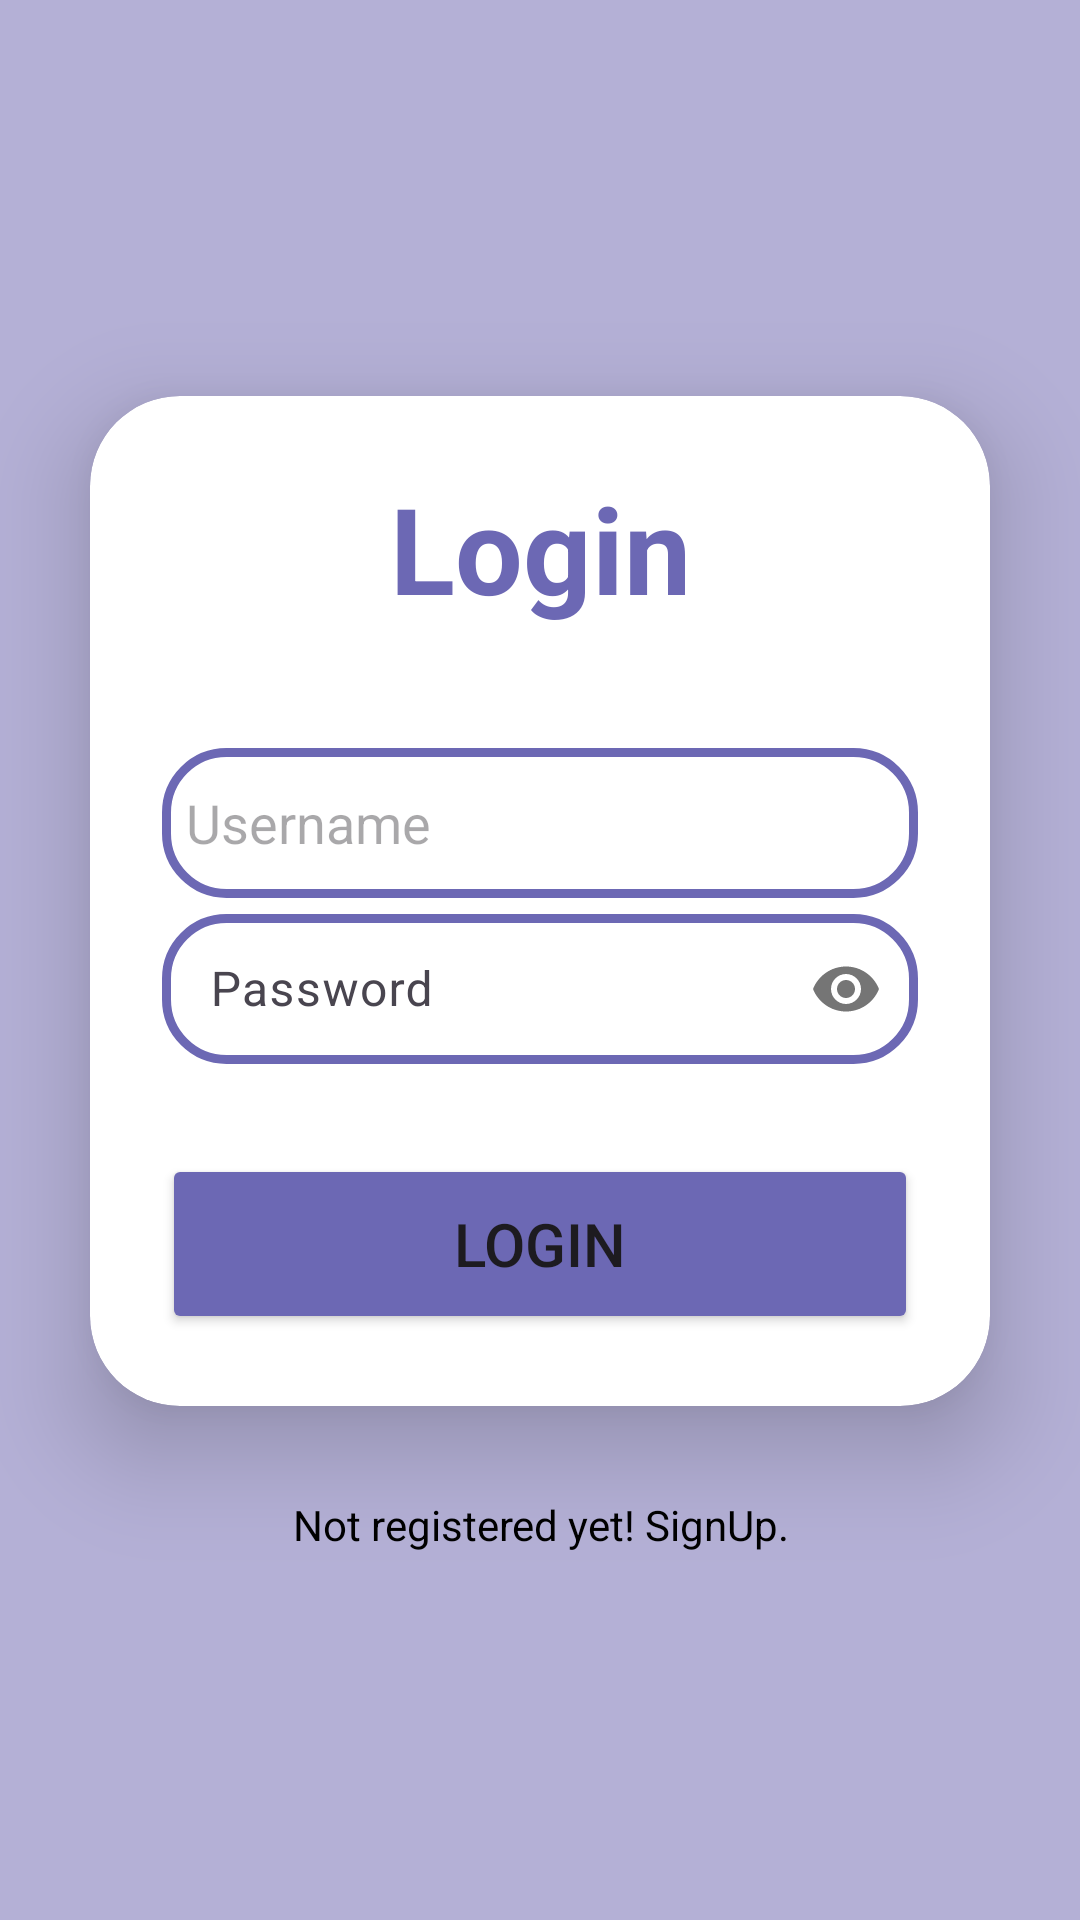

Here is an Android app screen rendered from its layout file. Give the layout XML and the strings, colors and styles it references.
<!-- AndroidManifest.xml: application theme Theme.MajorTask -->
<!-- res/layout/fragment_sign_in.xml -->
<?xml version="1.0" encoding="utf-8"?>
<LinearLayout xmlns:android="http://schemas.android.com/apk/res/android"
    xmlns:app="http://schemas.android.com/apk/res-auto"
    xmlns:tools="http://schemas.android.com/tools"
    android:layout_width="match_parent"
    android:layout_height="match_parent"
    android:background="@color/lavender_bg"
    android:gravity="center"
    android:orientation="vertical"
    tools:context=".Signing.SignInFragment">


    <androidx.cardview.widget.CardView
        android:layout_width="match_parent"
        android:layout_height="wrap_content"
        android:layout_margin="30dp"
        app:cardCornerRadius="30dp"
        app:cardElevation="20dp">

        <LinearLayout
            android:layout_width="match_parent"
            android:layout_height="wrap_content"
            android:layout_gravity="center_horizontal"
            android:orientation="vertical"
            android:padding="24dp">

            <TextView
                android:layout_width="match_parent"
                android:layout_height="wrap_content"
                android:text="@string/login"
                android:textAlignment="center"
                android:textColor="@color/lavender2"
                android:textSize="40sp"
                android:textStyle="bold" />

            <EditText
                android:id="@+id/username"
                android:layout_width="match_parent"
                android:layout_height="50dp"
                android:layout_marginTop="40dp"
                android:background="@drawable/custom_edit_text"
                android:drawableLeft="@drawable/baseline_person_24"
                android:drawablePadding="10dp"
                android:hint="@string/username"
                android:inputType="textEmailAddress"
                android:padding="8dp"
                android:textColor="@color/black"
                android:textColorHighlight="@color/lavender2" />

            <com.google.android.material.textfield.TextInputLayout
                android:layout_width="match_parent"
                android:layout_height="wrap_content"
                app:passwordToggleEnabled="true">

                <EditText
                    android:id="@+id/password"
                    android:layout_width="match_parent"
                    android:layout_height="50dp"
                    android:layout_marginTop="40dp"
                    android:background="@drawable/custom_edit_text"
                    android:drawableLeft="@drawable/baseline_lock_24"
                    android:drawablePadding="10dp"
                    android:hint="@string/password"
                    android:inputType="textPassword"
                    android:padding="8dp"
                    android:textColor="@color/black"
                    android:textColorHighlight="@color/lavender2" />
            </com.google.android.material.textfield.TextInputLayout>

            <ProgressBar
                android:id="@+id/progressBar"
                android:layout_width="wrap_content"
                android:layout_height="wrap_content"
                android:layout_gravity="center"
                android:paddingTop="20dp"
                android:visibility="gone" />

            <Button
                android:id="@+id/loginButton"
                android:layout_width="match_parent"
                android:layout_height="60dp"
                android:layout_marginTop="30dp"
                android:backgroundTint="@color/lavender2"
                android:text="@string/login"
                android:textSize="20dp"
                app:cornerRadius="20dp" />


        </LinearLayout>
    </androidx.cardview.widget.CardView>

    <TextView
        android:id="@+id/signupText"
        android:layout_width="wrap_content"
        android:layout_height="wrap_content"
        android:layout_marginBottom="20dp"
        android:text="@string/registration"
        android:textAlignment="center"
        android:textColor="@color/black"
        android:textSize="14dp"
        tools:ignore="TextSizeCheck" />


</LinearLayout>
<!-- resources referenced by this layout -->
<resources>
  <color name="black">#FF000000</color>
  <color name="lavender2">#6C68B4</color>
  <color name="lavender_bg">#b4b0d6</color>
  <!-- drawable custom_edit_text (drawable) -->
  <?xml version="1.0" encoding="utf-8"?>
  <shape xmlns:android="http://schemas.android.com/apk/res/android"
      android:shape="rectangle">
      <stroke
          android:width="3dp"
          android:color="@color/lavender2"/>
      <corners
          android:radius="20dp"/>
  
  </shape>
  <string name="login">Login</string>
  <string name="password">Password</string>
  <string name="registration">Not registered yet! SignUp.</string>
  <string name="username">Username</string>
  <style name="Theme.MajorTask" parent="Base.Theme.MajorTask" />
  <style name="Base.Theme.MajorTask" parent="Theme.Material3.DayNight.NoActionBar">
          
           <item name="colorPrimary">@color/lavender</item>
          <item name="colorPrimaryVariant">@color/lavender</item>
          <item name="colorOnPrimary">@color/white</item>
      </style>
  <color name="lavender">#8692f7</color>
  <color name="white">#FFFFFFFF</color>
</resources>
